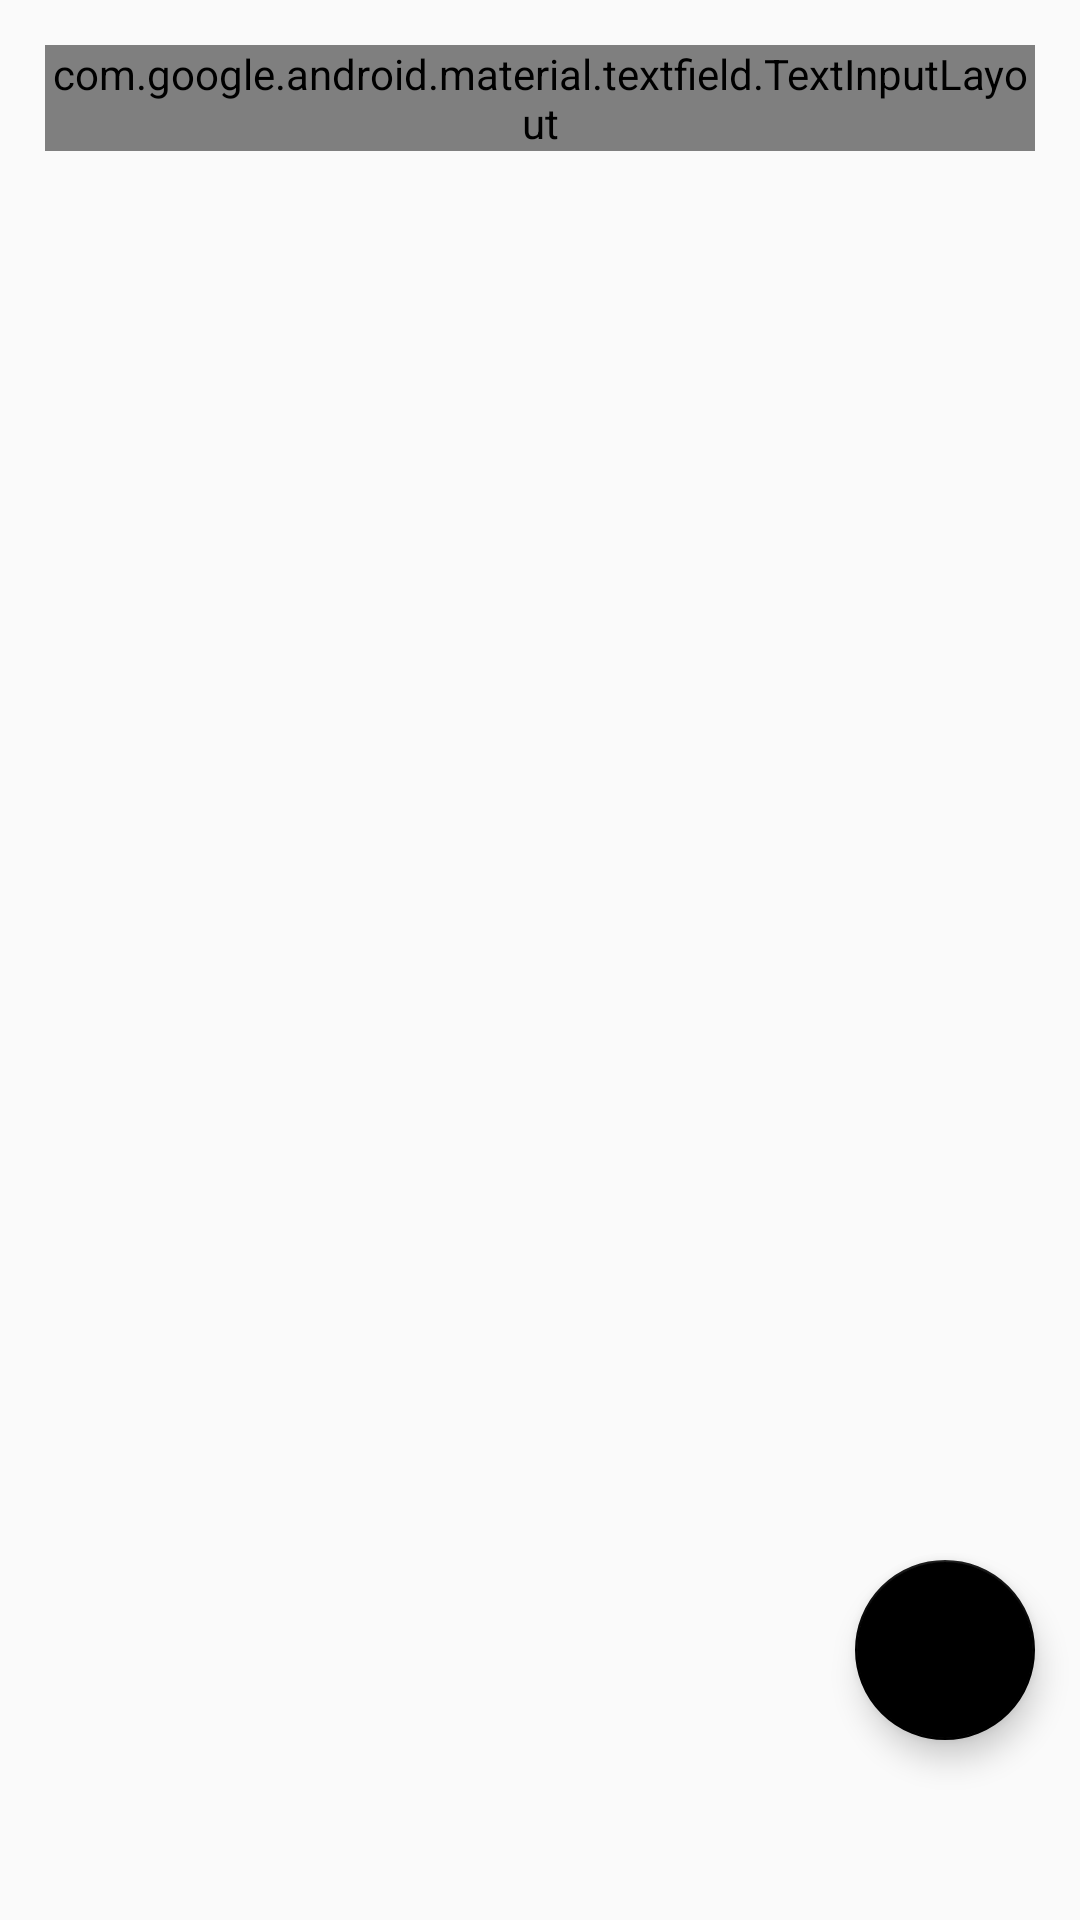

Android layout source for this screen:
<!-- AndroidManifest.xml: application theme AppTheme -->
<!-- res/layout/fragment_email.xml -->
<?xml version="1.0" encoding="utf-8"?>
<FrameLayout xmlns:android="http://schemas.android.com/apk/res/android"
    xmlns:tools="http://schemas.android.com/tools"
    android:layout_width="match_parent"
    android:layout_height="match_parent"
    xmlns:app="http://schemas.android.com/apk/res-auto"
    android:background="@drawable/night"
    tools:context=".Email">

    <LinearLayout
        android:layout_width="match_parent"
        android:layout_height="match_parent"
        android:orientation="vertical">

        <com.google.android.material.textfield.TextInputLayout
            style="@style/Widget.MaterialComponents.TextInputLayout.OutlinedBox"
            android:layout_width="match_parent"
            android:layout_height="wrap_content"
            android:layout_margin="15dp"
            app:boxBackgroundColor="@android:color/transparent"
            app:boxStrokeColor="@android:color/black"
            app:boxStrokeWidth="15dp">

            <EditText
                android:id="@+id/searchSender"
                android:layout_width="match_parent"
                android:layout_height="wrap_content"
                android:hint="SEARCH FOR SENDER"
                android:focusedByDefault="false" />
        </com.google.android.material.textfield.TextInputLayout>

    <androidx.recyclerview.widget.RecyclerView
        android:id="@+id/recyclerView"
        android:layout_width="match_parent"
        android:layout_height="match_parent"
        android:background="@android:color/transparent"
        android:layout_marginBottom="50dp"
        android:scrollbars="vertical" />

    </LinearLayout>

    <com.google.android.material.floatingactionbutton.FloatingActionButton
        android:id="@+id/fab"
        android:layout_width="60dp"
        android:layout_height="60dp"
        android:src="@drawable/ic_add_black_24dp"
        android:layout_gravity="bottom|right"
        android:layout_marginBottom="60dp"
        android:layout_marginRight="15dp"

        />

</FrameLayout>
<!-- resources referenced by this layout -->
<resources>
  <style name="AppTheme" parent="Theme.AppCompat.Light.DarkActionBar">
          
          <item name="colorPrimary">@color/colorPrimary</item>
          <item name="colorPrimaryDark">@color/colorPrimaryDark</item>
          <item name="colorAccent">@color/colorAccent</item>
          <item name="android:windowContentOverlay">@null</item>
          <item name="windowActionBar">false</item>
          <item name="windowNoTitle">true</item>
          <item name="drawerArrowStyle">@style/MaterialDrawer.DrawerArrowStyle</item>
      </style>
  <color name="colorPrimary">#000000</color>
  <color name="colorPrimaryDark">#000000</color>
  <color name="colorAccent">#000000</color>
  <style name="MaterialDrawer.DrawerArrowStyle" parent="Widget.AppCompat.DrawerArrowToggle">
          <item name="spinBars">false</item>
          <item name="color">@android:color/white</item>
      </style>
</resources>
